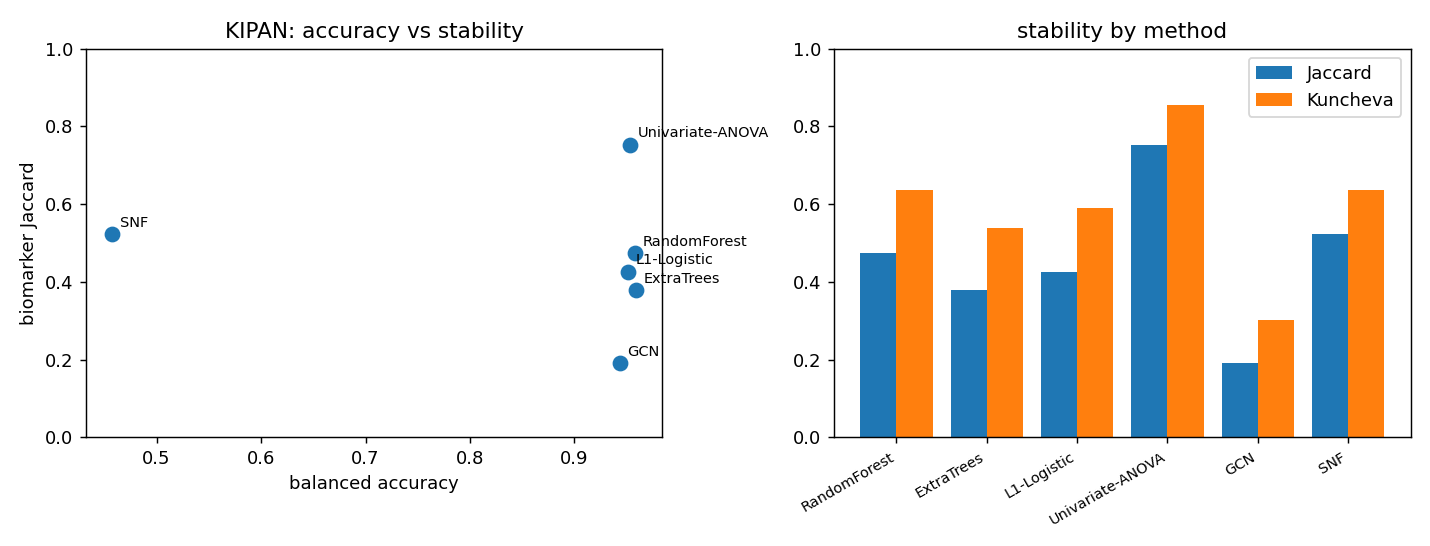

Values plotted in this chart, from the file beside it:
method, bal_acc_mean, bal_acc_std, jaccard, kuncheva, stable_core, core_pct, core_mRNA, core_CNV, core_miRNA
RandomForest, 0.9583, 0.002224, 0.4743, 0.6358, 3, 6.0, 3, 0, 0
ExtraTrees, 0.9592, 0.001878, 0.3788, 0.5396, 2, 4.0, 2, 0, 0
L1-Logistic, 0.9513, 0.009384, 0.4263, 0.5887, 9, 18.0, 6, 0, 3
Univariate-ANOVA, 0.9534, 0.006641, 0.7531, 0.856, 31, 62.0, 29, 0, 2
GCN, 0.9433, 0.01219, 0.1905, 0.3018, 0, 0.0, 0, 0, 0
SNF, 0.4576, 0.02019, 0.523, 0.6366, 0, 0.0, 0, 0, 0
